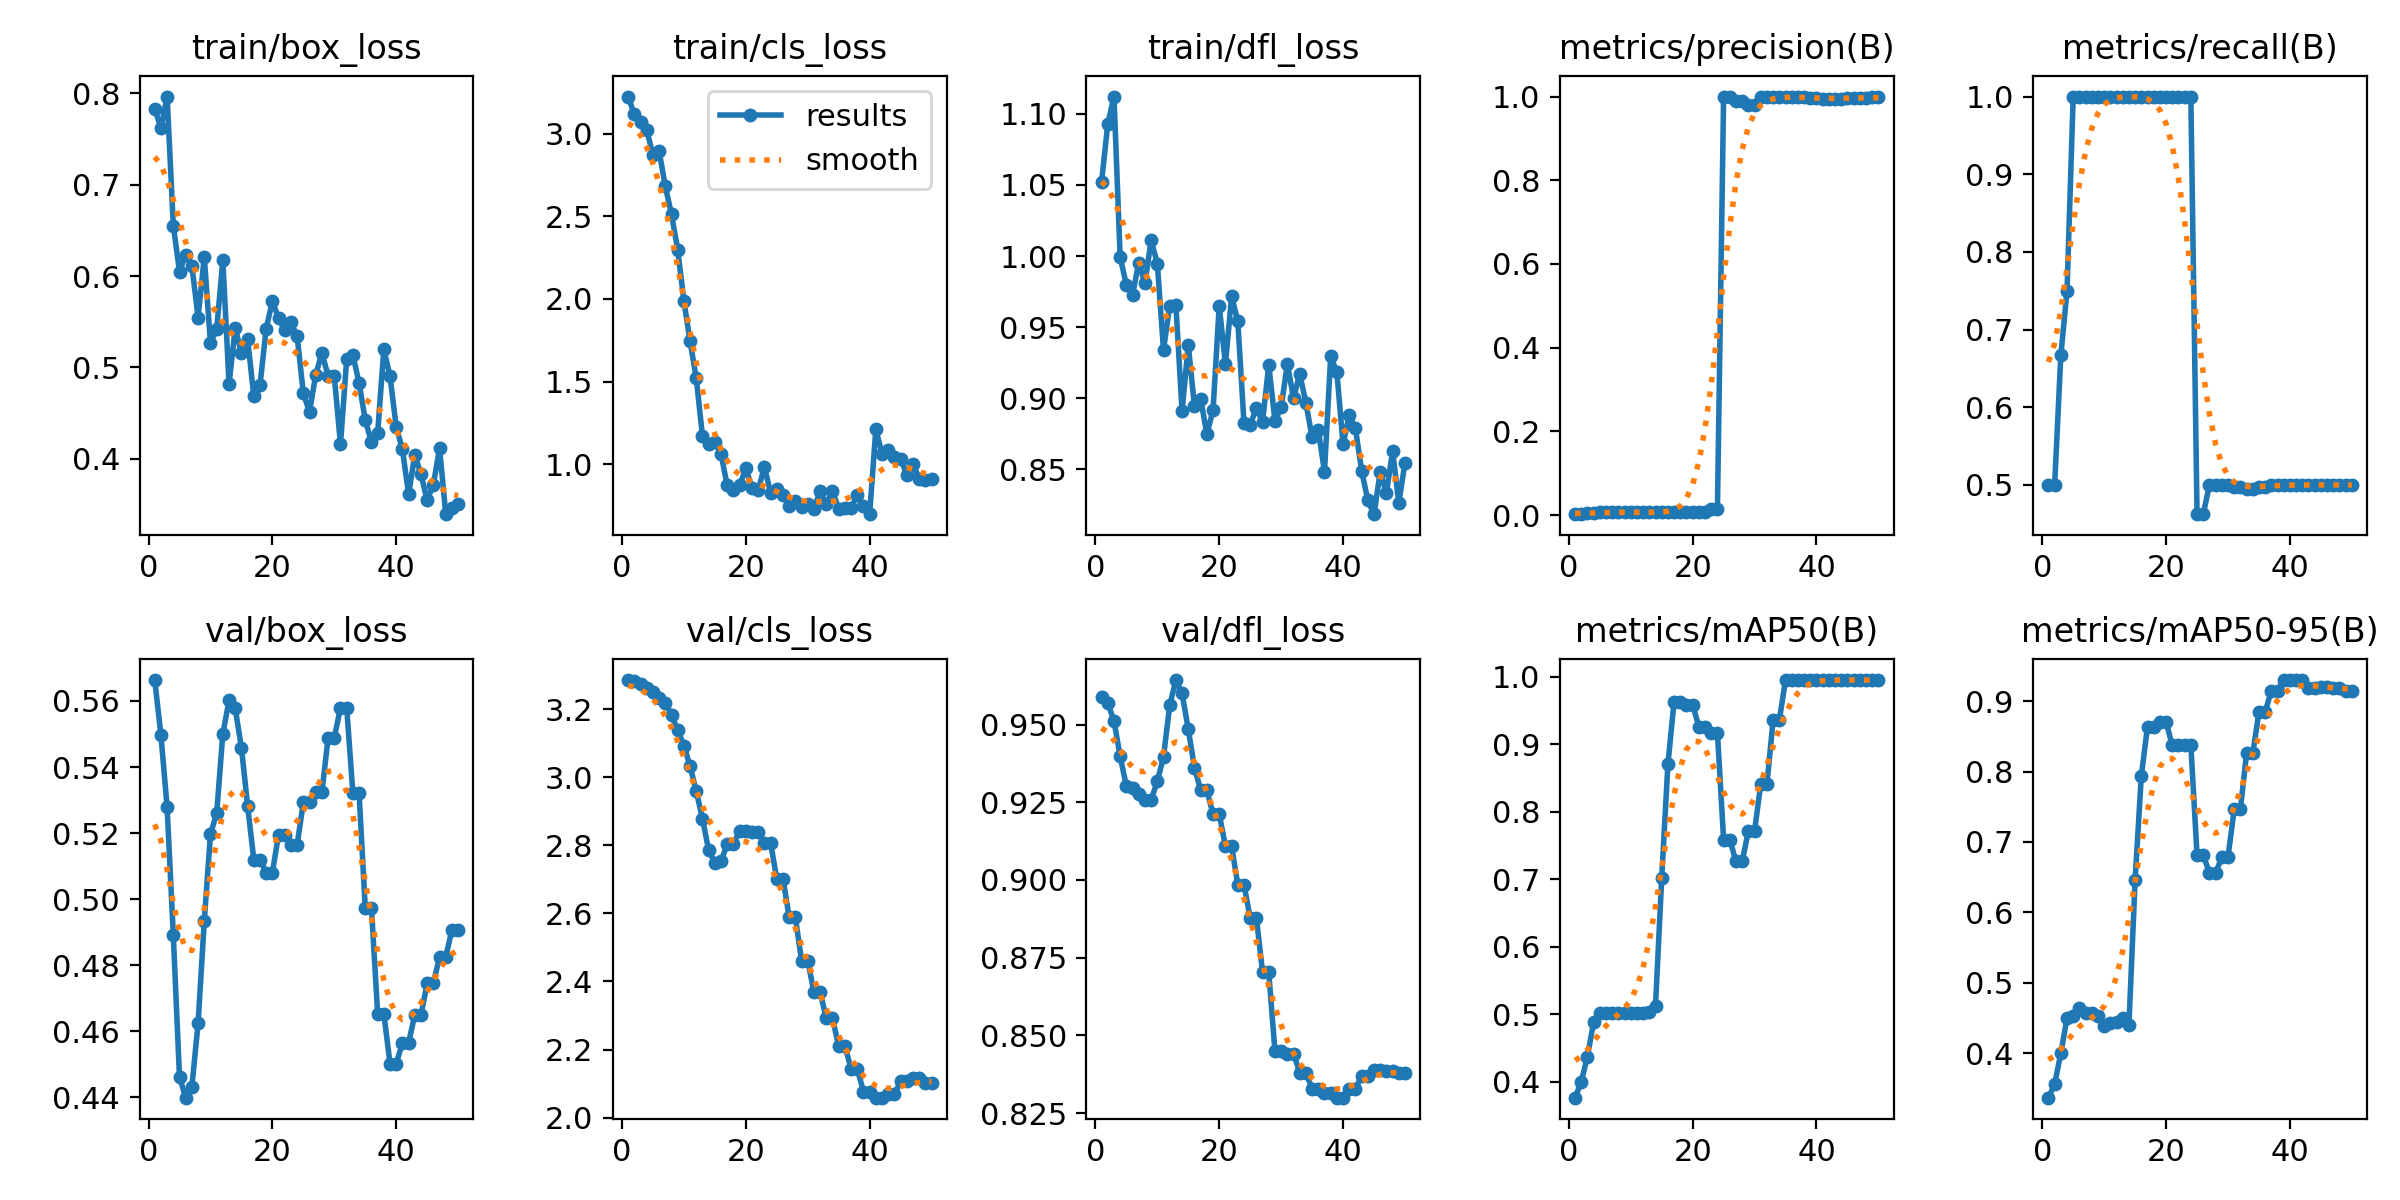

Values plotted in this chart, from the file beside it:
epoch, time, train/box_loss, train/cls_loss, train/dfl_loss, metrics/precision(B), metrics/recall(B), metrics/mAP50(B), metrics/mAP50-95(B), val/box_loss, val/cls_loss, val/dfl_loss, lr/pg0, lr/pg1, lr/pg2
1, 8.339, 0.7833, 3.224, 1.052, 0.00225, 0.5, 0.3765, 0.3366, 0.5663, 3.286, 0.959, 0, 0, 0
2, 15.89, 0.7618, 3.116, 1.093, 0.00227, 0.5, 0.3994, 0.3558, 0.5497, 3.284, 0.9569, 1.63399e-05, 1.63399e-05, 1.63399e-05
3, 23.38, 0.7965, 3.071, 1.112, 0.0043, 0.6667, 0.4372, 0.3997, 0.5278, 3.273, 0.9512, 3.20197e-05, 3.20197e-05, 3.20197e-05
4, 30.74, 0.6552, 3.023, 0.9991, 0.00511, 0.75, 0.4881, 0.4498, 0.4891, 3.262, 0.9398, 4.70394e-05, 4.70394e-05, 4.70394e-05
5, 38.18, 0.6049, 2.87, 0.9798, 0.00748, 1, 0.5025, 0.4521, 0.4462, 3.25, 0.9302, 6.13989e-05, 6.13989e-05, 6.13989e-05
6, 45.44, 0.6228, 2.895, 0.9726, 0.00719, 1, 0.5023, 0.4643, 0.4399, 3.232, 0.9296, 7.50984e-05, 7.50984e-05, 7.50984e-05
7, 52.73, 0.6112, 2.681, 0.9954, 0.00697, 1, 0.502, 0.4572, 0.4432, 3.218, 0.9276, 8.81376e-05, 8.81376e-05, 8.81376e-05
8, 60.39, 0.5545, 2.512, 0.9808, 0.00689, 1, 0.502, 0.4572, 0.4624, 3.185, 0.9256, 0.0001005, 0.0001005, 0.0001005
9, 67.95, 0.6209, 2.299, 1.011, 0.00682, 1, 0.502, 0.453, 0.4934, 3.139, 0.9258, 0.0001122, 0.0001122, 0.0001122
10, 74.98, 0.5268, 1.989, 0.9948, 0.00679, 1, 0.502, 0.438, 0.5197, 3.094, 0.9317, 0.0001233, 0.0001233, 0.0001233
11, 82.17, 0.5417, 1.744, 0.9338, 0.00679, 1, 0.5021, 0.4423, 0.526, 3.033, 0.9396, 0.0001337, 0.0001337, 0.0001337
12, 89.38, 0.6174, 1.52, 0.9652, 0.00676, 1, 0.5021, 0.4436, 0.5501, 2.959, 0.9562, 0.0001434, 0.0001434, 0.0001434
13, 96.73, 0.4819, 1.171, 0.9655, 0.00671, 1, 0.5034, 0.4493, 0.5602, 2.879, 0.9643, 0.0001525, 0.0001525, 0.0001525
14, 104.1, 0.5427, 1.122, 0.8909, 0.0067, 1, 0.5128, 0.4402, 0.5577, 2.786, 0.96, 0.0001609, 0.0001609, 0.0001609
15, 111.3, 0.516, 1.138, 0.9375, 0.00671, 1, 0.7016, 0.6463, 0.5459, 2.749, 0.9485, 0.0001687, 0.0001687, 0.0001687
16, 118.5, 0.5312, 1.062, 0.8942, 0.0067, 1, 0.87, 0.7936, 0.5283, 2.753, 0.9362, 0.0001758, 0.0001758, 0.0001758
17, 125.7, 0.4685, 0.8726, 0.8995, 0.00671, 1, 0.963, 0.864, 0.512, 2.804, 0.9289, 0.0001822, 0.0001822, 0.0001822
18, 132.9, 0.4804, 0.8441, 0.8748, 0.00671, 1, 0.963, 0.864, 0.512, 2.804, 0.9289, 0.000188, 0.000188, 0.000188
19, 140.2, 0.5424, 0.8723, 0.8914, 0.00672, 1, 0.9586, 0.8705, 0.5081, 2.842, 0.9212, 0.0001931, 0.0001931, 0.0001931
20, 147.2, 0.5725, 0.9763, 0.9651, 0.00672, 1, 0.9586, 0.8705, 0.5081, 2.842, 0.9212, 0.0001976, 0.0001976, 0.0001976
21, 154.4, 0.5537, 0.8568, 0.9239, 0.00673, 1, 0.9257, 0.8372, 0.5196, 2.84, 0.9109, 0.0002014, 0.0002014, 0.0002014
22, 161.7, 0.5404, 0.8442, 0.9716, 0.00673, 1, 0.9257, 0.8372, 0.5196, 2.84, 0.9109, 0.0002045, 0.0002045, 0.0002045
23, 169.3, 0.5492, 0.9851, 0.9541, 0.01404, 1, 0.9169, 0.8376, 0.5165, 2.807, 0.8984, 0.000207, 0.000207, 0.000207
24, 176.8, 0.534, 0.8294, 0.8825, 0.01404, 1, 0.9169, 0.8376, 0.5165, 2.807, 0.8984, 0.0002088, 0.0002088, 0.0002088
25, 184.3, 0.4715, 0.8521, 0.8814, 1, 0.4624, 0.7587, 0.6815, 0.5293, 2.702, 0.8877, 0.00021, 0.00021, 0.00021
26, 191.6, 0.451, 0.8171, 0.893, 1, 0.4624, 0.7587, 0.6815, 0.5293, 2.702, 0.8877, 0.0002105, 0.0002105, 0.0002105
27, 198.8, 0.492, 0.7504, 0.8835, 0.9889, 0.5, 0.7265, 0.6561, 0.5324, 2.589, 0.8703, 0.0002103, 0.0002103, 0.0002103
28, 206, 0.5157, 0.7767, 0.9234, 0.9889, 0.5, 0.7265, 0.6561, 0.5324, 2.589, 0.8703, 0.0002095, 0.0002095, 0.0002095
29, 213.2, 0.4906, 0.7447, 0.8839, 0.9806, 0.5, 0.7715, 0.6784, 0.5489, 2.461, 0.8449, 0.000208, 0.000208, 0.000208
30, 220.3, 0.49, 0.7621, 0.8935, 0.9806, 0.5, 0.7715, 0.6784, 0.5489, 2.461, 0.8449, 0.0002058, 0.0002058, 0.0002058
31, 227.4, 0.4157, 0.7304, 0.9242, 1, 0.4977, 0.8412, 0.7463, 0.558, 2.369, 0.8441, 0.000203, 0.000203, 0.000203
32, 234.4, 0.5087, 0.8396, 0.9, 1, 0.4977, 0.8412, 0.7463, 0.558, 2.369, 0.8441, 0.0001996, 0.0001996, 0.0001996
33, 241.7, 0.5134, 0.7592, 0.9173, 1, 0.4953, 0.9359, 0.8259, 0.5321, 2.292, 0.838, 0.0001955, 0.0001955, 0.0001955
34, 248.6, 0.483, 0.8403, 0.8967, 1, 0.4953, 0.9359, 0.8259, 0.5321, 2.292, 0.838, 0.0001907, 0.0001907, 0.0001907
35, 255.8, 0.4424, 0.7313, 0.8724, 1, 0.4976, 0.995, 0.8845, 0.4973, 2.21, 0.8328, 0.0001852, 0.0001852, 0.0001852
36, 262.8, 0.4183, 0.7366, 0.8778, 1, 0.4976, 0.995, 0.8845, 0.4973, 2.21, 0.8328, 0.0001791, 0.0001791, 0.0001791
37, 270.1, 0.4278, 0.7347, 0.8482, 0.999, 0.5, 0.995, 0.9152, 0.4653, 2.144, 0.8315, 0.0001724, 0.0001724, 0.0001724
38, 277.3, 0.5198, 0.8157, 0.9297, 0.999, 0.5, 0.995, 0.9152, 0.4653, 2.144, 0.8315, 0.0001649, 0.0001649, 0.0001649
39, 284.6, 0.4901, 0.7488, 0.9182, 0.996, 0.5, 0.995, 0.9301, 0.4502, 2.076, 0.8299, 0.0001568, 0.0001568, 0.0001568
40, 292.4, 0.4347, 0.6988, 0.8674, 0.996, 0.5, 0.995, 0.9301, 0.4502, 2.076, 0.8299, 0.0001481, 0.0001481, 0.0001481
41, 299.3, 0.4102, 1.212, 0.8885, 0.9947, 0.5, 0.995, 0.9299, 0.4564, 2.058, 0.8327, 0.0001387, 0.0001387, 0.0001387
42, 306.4, 0.3609, 1.064, 0.8787, 0.9947, 0.5, 0.995, 0.9299, 0.4564, 2.058, 0.8327, 0.0001286, 0.0001286, 0.0001286
43, 313.5, 0.4042, 1.088, 0.8489, 0.995, 0.5, 0.995, 0.9191, 0.465, 2.069, 0.837, 0.0001179, 0.0001179, 0.0001179
44, 320.7, 0.3829, 1.046, 0.8281, 0.995, 0.5, 0.995, 0.9191, 0.465, 2.069, 0.837, 0.0001065, 0.0001065, 0.0001065
45, 327.9, 0.3542, 1.033, 0.8184, 0.9958, 0.5, 0.995, 0.9204, 0.4745, 2.106, 0.8389, 9.44722e-05, 9.44722e-05, 9.44722e-05
46, 335, 0.3715, 0.9376, 0.8482, 0.9958, 0.5, 0.995, 0.9204, 0.4745, 2.106, 0.8389, 8.17663e-05, 8.17663e-05, 8.17663e-05
47, 341.9, 0.4115, 1.003, 0.8331, 0.9971, 0.5, 0.995, 0.9193, 0.4826, 2.116, 0.8385, 6.84003e-05, 6.84003e-05, 6.84003e-05
48, 349.1, 0.3392, 0.912, 0.8629, 0.9971, 0.5, 0.995, 0.9193, 0.4826, 2.116, 0.8385, 5.43742e-05, 5.43742e-05, 5.43742e-05
49, 356.3, 0.3459, 0.9082, 0.8264, 0.9979, 0.5, 0.995, 0.9152, 0.4907, 2.102, 0.8378, 3.96879e-05, 3.96879e-05, 3.96879e-05
50, 363.4, 0.3506, 0.9093, 0.8545, 0.9979, 0.5, 0.995, 0.9152, 0.4907, 2.102, 0.8378, 2.43415e-05, 2.43415e-05, 2.43415e-05
